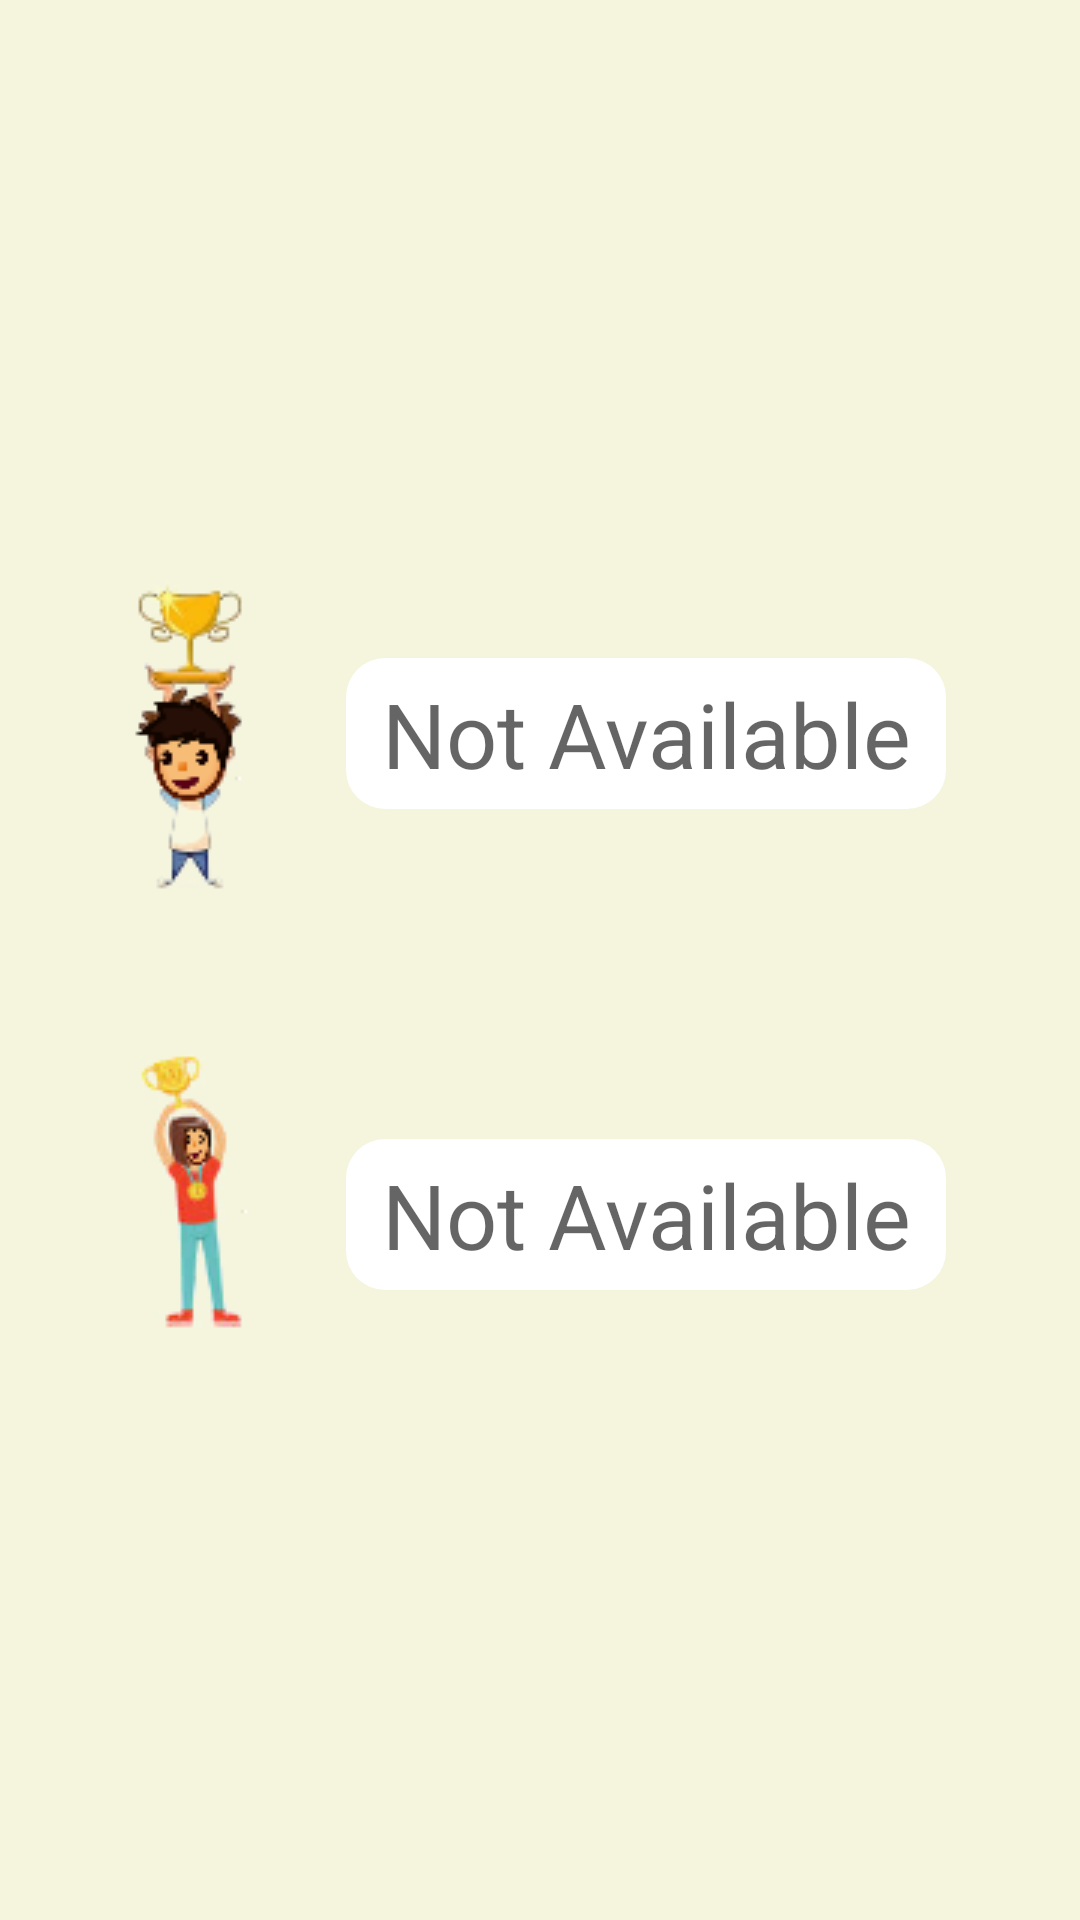

The Android layout XML behind this screen, and the referenced resources:
<!-- AndroidManifest.xml: application theme AppTheme -->
<!-- res/layout/activity_individual_champions.xml -->
<?xml version="1.0" encoding="utf-8"?>
<androidx.constraintlayout.widget.ConstraintLayout xmlns:android="http://schemas.android.com/apk/res/android"
    xmlns:app="http://schemas.android.com/apk/res-auto"
    xmlns:tools="http://schemas.android.com/tools"
    android:layout_width="match_parent"
    android:layout_height="match_parent"
    android:background="@color/livebg"
    tools:context=".IndividualChampions">

    <ImageView
        android:id="@+id/imageView3"
        android:layout_width="wrap_content"
        android:layout_height="wrap_content"
        android:layout_margin="8dp"
        app:layout_constraintBottom_toBottomOf="parent"
        app:layout_constraintEnd_toEndOf="parent"
        app:layout_constraintHorizontal_bias="0.10"
        app:layout_constraintStart_toStartOf="parent"
        app:layout_constraintTop_toTopOf="parent"
        app:layout_constraintVertical_bias="0.355"
        app:srcCompat="@drawable/boyscha" />

    <TextView
        android:id="@+id/girlsct"
        android:layout_width="200sp"
        android:layout_height="wrap_content"
        android:text="Not Available"
        android:padding="5dp"
        android:background="@drawable/roundcor"
        android:textAlignment="center"
        android:textColor="#9A000000"
        android:textSize="30sp"
        app:layout_constraintBottom_toBottomOf="parent"
        app:layout_constraintEnd_toEndOf="parent"
        app:layout_constraintHorizontal_bias="0.72"
        app:layout_constraintStart_toStartOf="parent"
        app:layout_constraintTop_toTopOf="parent"

        app:layout_constraintVertical_bias="0.644" />

    <TextView
        android:id="@+id/boysct"
        android:layout_width="200sp"
        android:padding="5dp"
        android:textColor="#9A000000"
        android:layout_height="wrap_content"
        android:text="Not Available"
        android:background="@drawable/roundcor"
        android:textAlignment="center"
        android:textSize="30sp"
        app:layout_constraintBottom_toBottomOf="parent"
        app:layout_constraintEnd_toEndOf="parent"
        app:layout_constraintHorizontal_bias="0.72"
        app:layout_constraintStart_toStartOf="parent"
        app:layout_constraintTop_toTopOf="parent"
        app:layout_constraintVertical_bias="0.372" />

    <ImageView
        android:id="@+id/imageView2"
        android:layout_width="wrap_content"
        android:layout_height="wrap_content"
        android:layout_margin="8dp"
        app:layout_constraintBottom_toBottomOf="parent"
        app:layout_constraintEnd_toEndOf="parent"
        app:layout_constraintHorizontal_bias="0.10"
        app:layout_constraintStart_toStartOf="parent"
        app:layout_constraintTop_toTopOf="parent"
        app:layout_constraintVertical_bias="0.65"
        app:srcCompat="@drawable/girlscha" />
</androidx.constraintlayout.widget.ConstraintLayout>
<!-- resources referenced by this layout -->
<resources>
  <color name="livebg">#F5F5DD</color>
  <!-- drawable boyscha: png bitmap (drawable, 10046 bytes) -->
  <!-- drawable girlscha: png bitmap (drawable, 8500 bytes) -->
  <!-- drawable roundcor (drawable) -->
  <?xml version="1.0" encoding="utf-8"?>
  <shape xmlns:android="http://schemas.android.com/apk/res/android">
  
      <gradient
          android:startColor="#FFF"
          android:endColor="#FFF"
          android:angle="270"/>
      <corners
          android:radius="13dp"
  
          />
  </shape>
  <style name="AppTheme" parent="Theme.AppCompat.Light.DarkActionBar">
          
          <item name="colorPrimary">@color/colorPrimary</item>
          <item name="colorPrimaryDark">@color/colorPrimaryDark</item>
          <item name="colorAccent">@color/colorAccent</item>
          <item name="android:itemBackground">@color/colorAccent</item>
          <item name="android:textColor">@color/DialogeTxt</item>
      </style>
  <color name="colorPrimary">#C62828</color>
  <color name="colorPrimaryDark">#B71C1C</color>
  <color name="colorAccent">#FFFFFF</color>
  <color name="DialogeTxt">#000000</color>
</resources>
